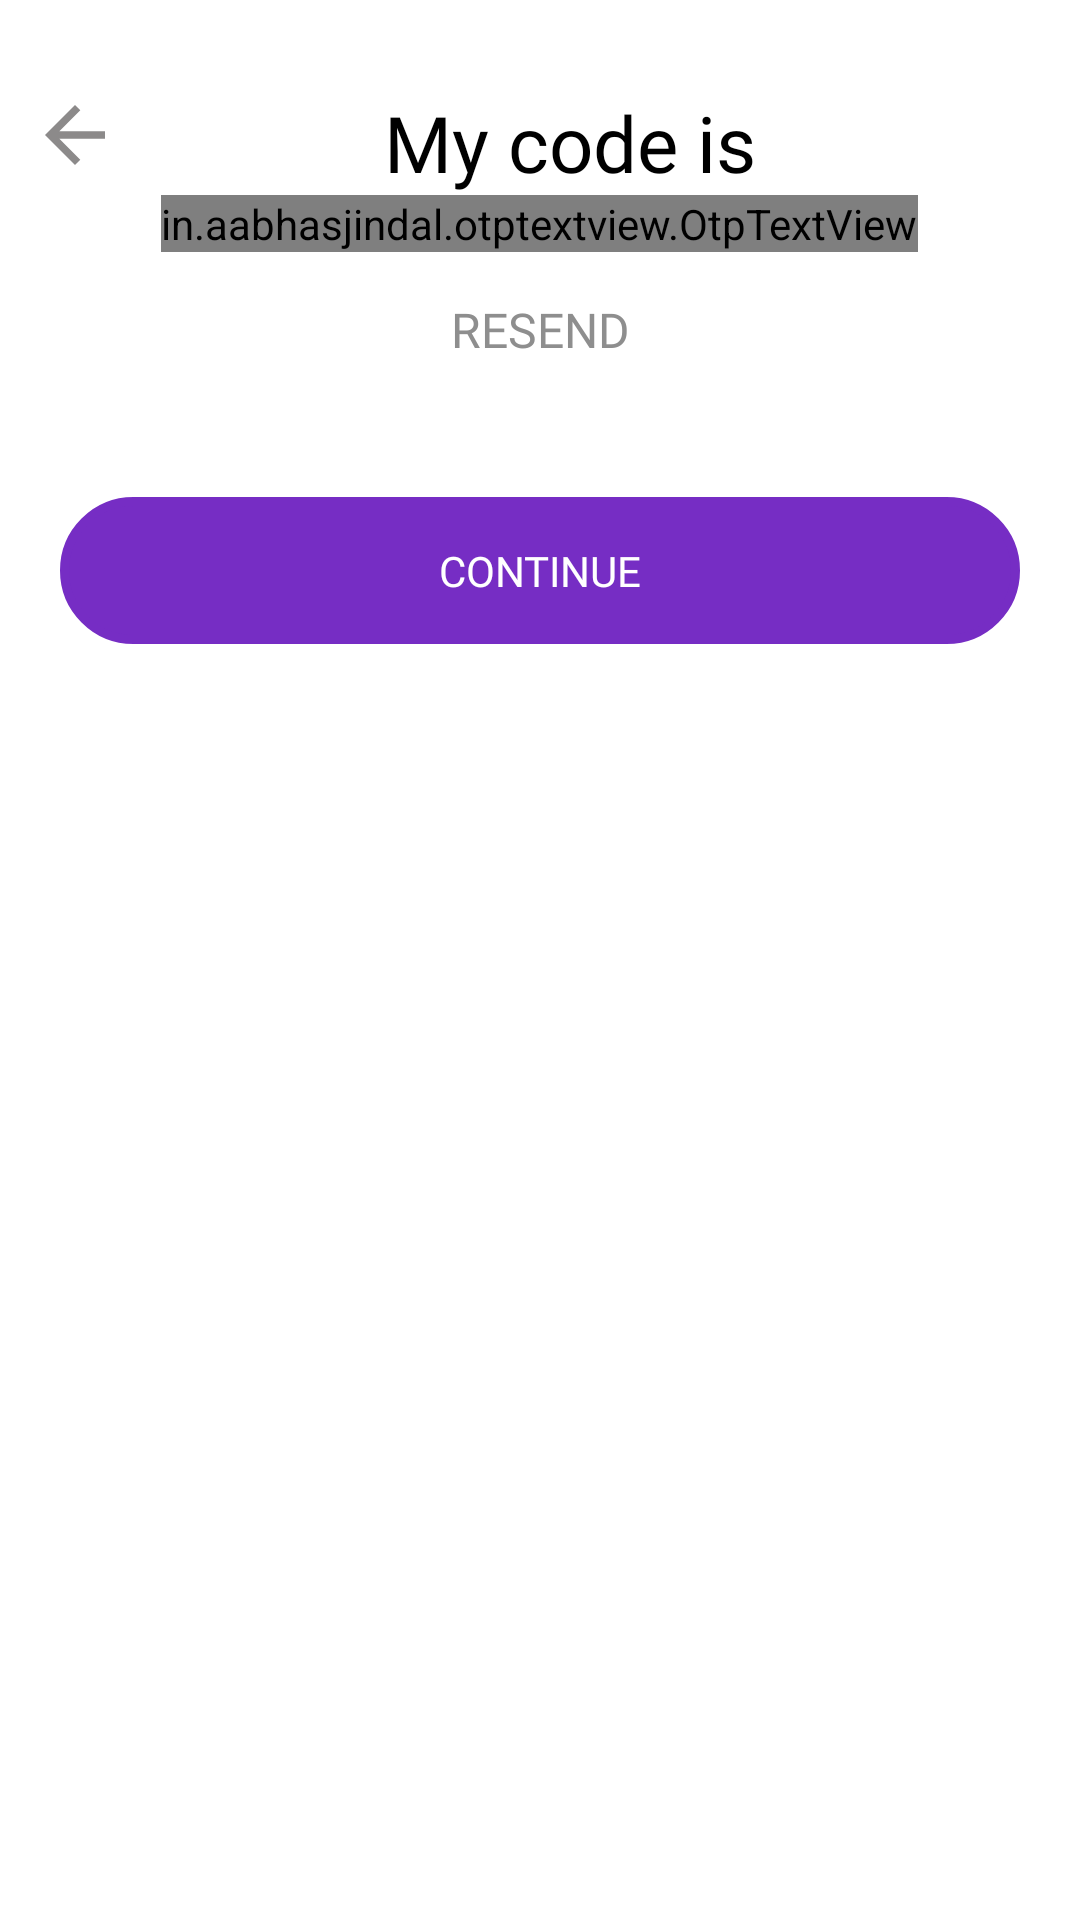

Write the Android layout XML for this screen, with the resource values it uses.
<!-- AndroidManifest.xml: application theme Theme.Marier -->
<!-- res/layout/fragment_enterotp.xml -->
<?xml version="1.0" encoding="utf-8"?>
<LinearLayout xmlns:android="http://schemas.android.com/apk/res/android"
    xmlns:tools="http://schemas.android.com/tools"
    android:layout_width="match_parent"
    android:layout_height="match_parent"
    xmlns:app="http://schemas.android.com/apk/res-auto"
    android:orientation="vertical"
    android:background="@color/white"
    tools:context=".fragments.EnterotpFragment.EnterotpFragment">

    <LinearLayout
        android:layout_width="match_parent"
        android:layout_height="wrap_content"
        android:layout_marginTop="30dp"
        android:orientation="horizontal">
        <ImageView
            android:layout_width="30dp"
            android:layout_height="30dp"
            android:layout_marginLeft="10dp"
            android:src="@drawable/ic_baseline_arrow_back_24"/>
        <TextView
            android:layout_width="match_parent"
            android:layout_height="wrap_content"
            android:text="My code is"
            android:gravity="center"
            android:textColor="@color/black"
            android:textSize="26sp"
            android:fontFamily="@font/roboto_bold"
            android:layout_marginLeft="-20dp"/>
    </LinearLayout>


    <in.aabhasjindal.otptextview.OtpTextView
        android:id="@+id/otpview"
        android:layout_width="wrap_content"
        android:layout_height="wrap_content"
        android:textColor="@color/black"
        app:height="40dp"
        app:width="50dp"
        app:otp_box_background="@drawable/linedrawable"
        android:layout_gravity="center"
        app:bar_enabled="false"
        app:bar_height="2dp"
        app:length="4"
        app:box_margin_left="20dp"
        android:fontFamily="@font/poppins_regular"
        app:otp_text_size="24dp"/>
    <TextView
        android:layout_width="match_parent"
        android:layout_height="wrap_content"
        android:text="RESEND"
        android:textColor="@color/grey"
        android:layout_gravity="center"
        android:gravity="center"
        android:layout_marginTop="15dp"
        android:textSize="16sp"
        android:fontFamily="@font/roboto_regular"/>
    <TextView
        android:id="@+id/tvcontinue"
        android:layout_width="match_parent"
        android:layout_height="wrap_content"
        android:text="CONTINUE"
        android:background="@drawable/roundcorner"
        android:backgroundTint="@color/appcolor"
        android:padding="15dp"
        android:layout_gravity="center"
        android:gravity="center"
        android:layout_marginHorizontal="20dp"
        android:layout_marginTop="45dp"
        android:fontFamily="@font/roboto_medium"
        android:textSize="14sp"
        android:textColor="@color/white"/>
</LinearLayout>
<!-- resources referenced by this layout -->
<resources>
  <color name="appcolor">#762DC4</color>
  <color name="black">#FF000000</color>
  <color name="grey">#8E8E8E</color>
  <color name="white">#FFFFFFFF</color>
  <!-- drawable ic_baseline_arrow_back_24 (drawable) -->
  <vector android:autoMirrored="true" android:height="24dp"
      android:tint="#8C8A8A" android:viewportHeight="24"
      android:viewportWidth="24" android:width="24dp" xmlns:android="http://schemas.android.com/apk/res/android">
      <path android:fillColor="@android:color/white" android:pathData="M20,11H7.83l5.59,-5.59L12,4l-8,8 8,8 1.41,-1.41L7.83,13H20v-2z"/>
  </vector>
  <!-- drawable roundcorner (drawable) -->
  <?xml version="1.0" encoding="UTF-8"?>
  <shape xmlns:android="http://schemas.android.com/apk/res/android">
      <solid android:color="@color/white"/>
  
      <stroke android:width="3dp"
          android:color="@color/white" />
  
  
  
      <corners android:radius="25dp" />
  </shape>
  <style name="Theme.Marier" parent="Theme.MaterialComponents.Light.NoActionBar.Bridge">
          
          <item name="colorPrimary">@color/black</item>
          <item name="colorPrimaryVariant">@color/black</item>
          <item name="colorOnPrimary">@color/white</item>
          
          <item name="colorSecondary">@color/teal_200</item>
          <item name="colorSecondaryVariant">@color/teal_700</item>
          <item name="colorOnSecondary">@color/black</item>
          
          <item name="android:statusBarColor">?attr/colorPrimaryVariant</item>
          
      </style>
  <color name="teal_200">#FF03DAC5</color>
  <color name="teal_700">#FF018786</color>
</resources>
